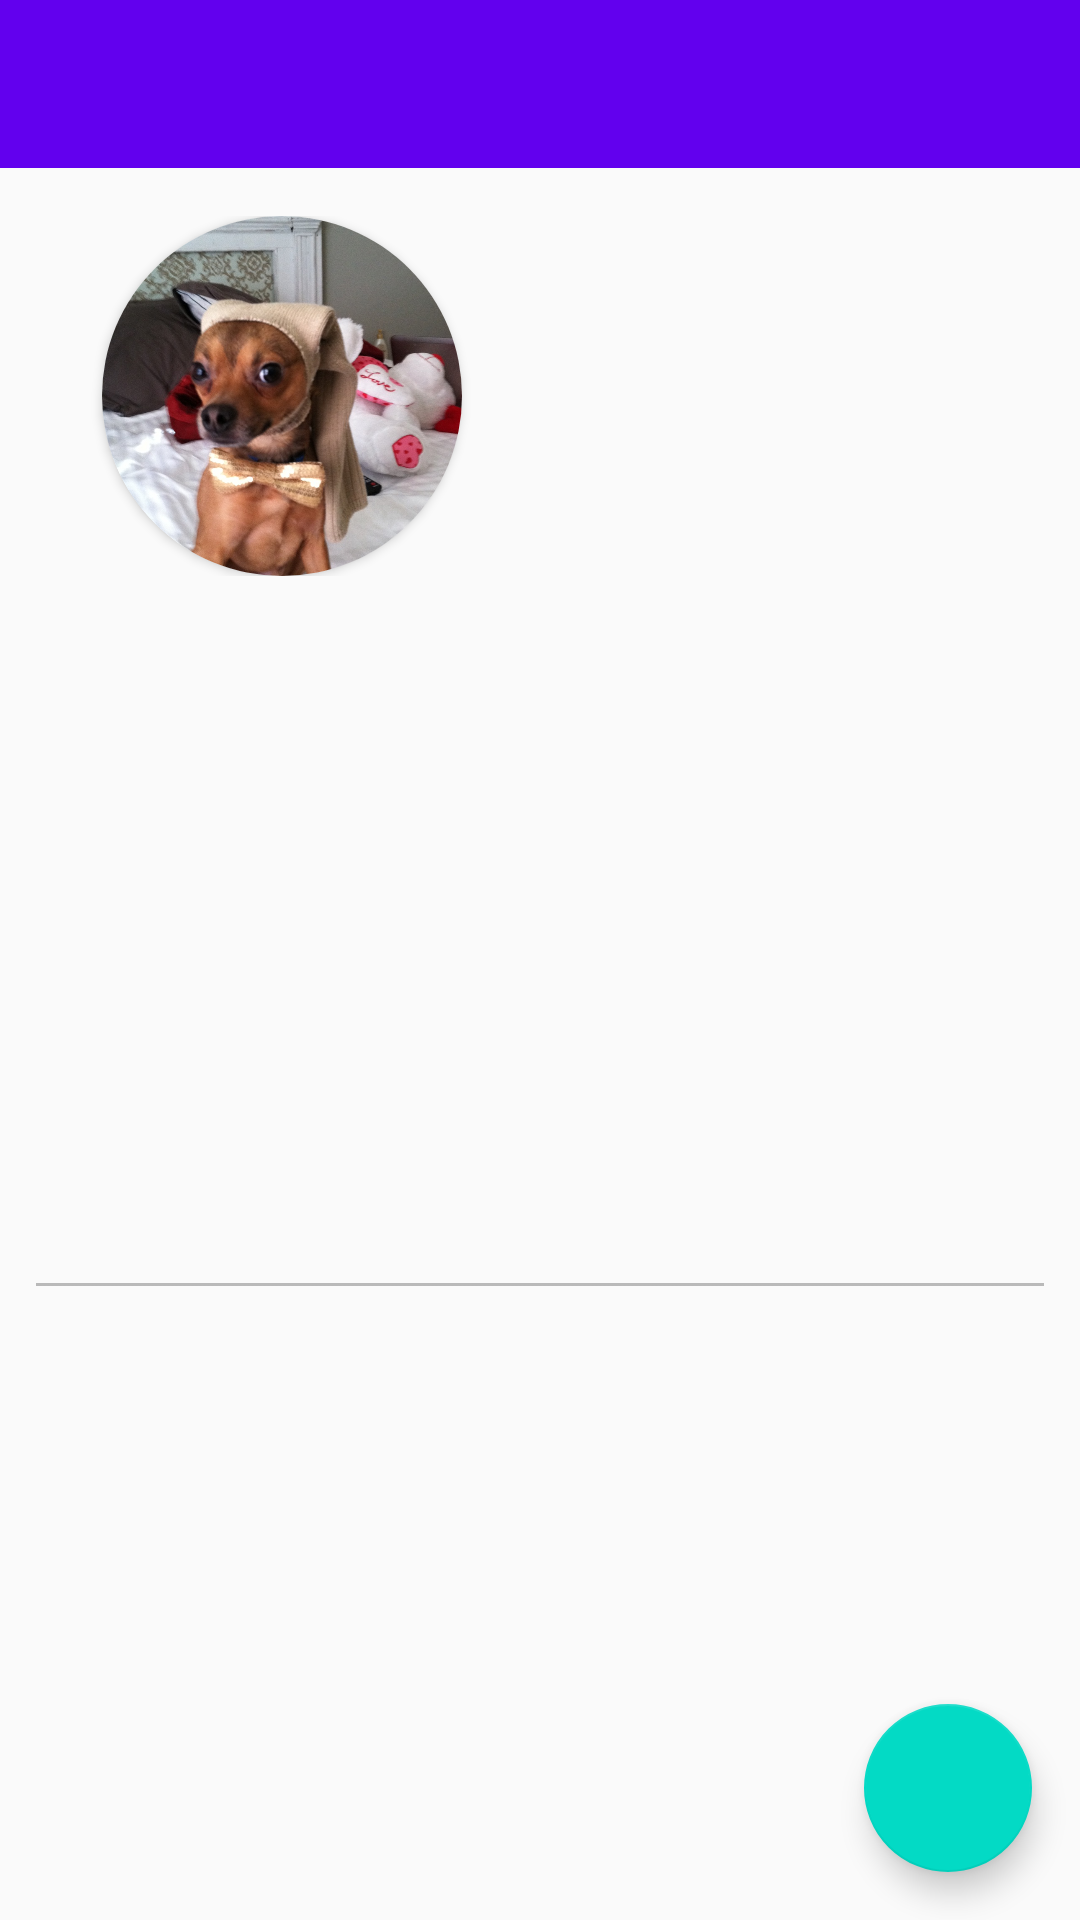

Layout XML and referenced resources for this Android screen:
<!-- AndroidManifest.xml: application theme AppTheme -->
<!-- res/layout/activity_profile_editor.xml -->
<?xml version="1.0" encoding="utf-8"?>
<android.support.constraint.ConstraintLayout xmlns:android="http://schemas.android.com/apk/res/android"
    xmlns:app="http://schemas.android.com/apk/res-auto"
    xmlns:tools="http://schemas.android.com/tools"
    android:layout_width="match_parent"
    android:layout_height="match_parent"
    tools:context="com.ventoray.shaut.ui.ProfileEditorActivity">

    <android.support.design.widget.AppBarLayout
        android:id="@+id/appbar_messages"
        android:layout_width="match_parent"
        android:layout_height="wrap_content"
        android:theme="@style/AppTheme.AppBarOverlay"
        app:layout_constraintStart_toStartOf="parent">

        <android.support.v7.widget.Toolbar
            android:id="@+id/toolbar"
            android:layout_width="match_parent"
            android:layout_height="?attr/actionBarSize"
            android:background="?attr/colorPrimary"
            app:popupTheme="@style/AppTheme.PopupOverlay" />

    </android.support.design.widget.AppBarLayout>

    <LinearLayout
        android:id="@+id/linearLayout2"
        android:layout_width="match_parent"
        android:layout_height="wrap_content"
        android:layout_marginEnd="@dimen/margin_children_horizontal"
        android:layout_marginStart="@dimen/margin_children_vertical"
        android:layout_marginTop="@dimen/margin_top_sign_in"
        android:orientation="horizontal"
        app:layout_constraintEnd_toEndOf="parent"
        app:layout_constraintStart_toStartOf="parent"
        app:layout_constraintTop_toTopOf="parent">

        <FrameLayout
            android:layout_width="0dp"
            android:layout_height="wrap_content"
            android:layout_gravity="center"
            android:layout_weight=".5">

            <android.support.v7.widget.CardView
                android:id="@+id/cardView"
                android:layout_width="@dimen/profile_picture_dim_large"
                android:layout_height="@dimen/profile_picture_dim_large"
                android:layout_gravity="center"
                android:innerRadius="0dp"
                android:thicknessRatio="1.9"
                app:cardCornerRadius="@dimen/profile_picture_cornerRadius_large"
                tools:layout_editor_absoluteX="16dp"
                tools:layout_editor_absoluteY="72dp">

                <ImageView
                    android:id="@+id/imageView_profilePicture"
                    android:layout_width="@dimen/profile_picture_dim_large"
                    android:layout_height="match_parent"
                    android:contentDescription="@string/profile_picture"
                    android:paddingTop="@dimen/nav_header_vertical_spacing"
                    android:scaleType="centerCrop"
                    app:srcCompat="@drawable/spanky"
                    tools:layout_editor_absoluteX="144dp"
                    tools:layout_editor_absoluteY="134dp" />

            </android.support.v7.widget.CardView>

        </FrameLayout>

        <ImageButton
            android:id="@+id/button_camera"
            style="@style/Base.Widget.AppCompat.Button.Borderless.Colored"
            android:layout_width="0dp"
            android:layout_height="match_parent"
            android:layout_gravity="center"
            android:layout_weight=".5"
            android:src="@drawable/ic_camera_alt_white_24px"
            android:tint="@color/colorAccent"
            tools:layout_editor_absoluteX="239dp"
            tools:layout_editor_absoluteY="113dp" />

    </LinearLayout>

    <EditText
        android:id="@+id/editText_profileText"
        android:layout_width="match_parent"
        android:layout_height="wrap_content"
        android:layout_marginBottom="@dimen/margin_children_vertical"
        android:layout_marginEnd="@dimen/margin_children_horizontal"
        android:layout_marginStart="@dimen/margin_children_horizontal"
        android:layout_marginTop="@dimen/margin_children_vertical"
        android:enabled="false"
        android:maxWidth="@dimen/profileText_maxWidth"
        app:layout_constraintBottom_toBottomOf="parent"
        app:layout_constraintEnd_toEndOf="parent"
        app:layout_constraintStart_toStartOf="parent"
        app:layout_constraintTop_toBottomOf="@+id/linearLayout2"
        tools:text="A whole bunch of words that no one is ever going to see so don't worry." />

    <android.support.design.widget.FloatingActionButton
        android:id="@+id/button_editProfile"
        style="@style/Base.Widget.AppCompat.Button.Borderless.Colored"
        android:layout_width="wrap_content"
        android:layout_height="wrap_content"
        android:layout_margin="@dimen/fab_margin"
        android:src="@drawable/ic_create_white_24px"
        app:fabSize="normal"
        app:layout_constraintBottom_toBottomOf="parent"
        app:layout_constraintEnd_toEndOf="parent" />

</android.support.constraint.ConstraintLayout>
<!-- resources referenced by this layout -->
<resources>
  <dimen name="fab_margin">16dp</dimen>
  <dimen name="margin_children_horizontal">8dp</dimen>
  <dimen name="margin_children_vertical">8dp</dimen>
  <dimen name="margin_top_sign_in">72dp</dimen>
  <dimen name="nav_header_vertical_spacing">8dp</dimen>
  <dimen name="profileText_maxWidth">250dp</dimen>
  <dimen name="profile_picture_cornerRadius_large">60dp</dimen>
  <dimen name="profile_picture_dim_large">120dp</dimen>
  <!-- drawable spanky: jpg bitmap (drawable, 256554 bytes) -->
  <string name="profile_picture">Profile picture</string>
  <style name="AppTheme.AppBarOverlay" parent="ThemeOverlay.AppCompat.Dark.ActionBar" />
  <style name="AppTheme.PopupOverlay" parent="ThemeOverlay.AppCompat.Light" />
  <style name="AppTheme" parent="Theme.AppCompat.Light.NoActionBar">
          
          <item name="colorPrimary">@color/colorPrimary</item>
          <item name="colorPrimaryDark">@color/colorPrimaryDark</item>
          <item name="colorAccent">@color/colorAccent</item>
      </style>
  <!-- not gathered from this repository: default colours our renderer supplied (Android Studio template values) -->
  <color name="colorPrimary">#FF6200EE</color>
  <color name="colorPrimaryDark">#FF3700B3</color>
  <color name="colorAccent">#FF03DAC5</color>
</resources>
